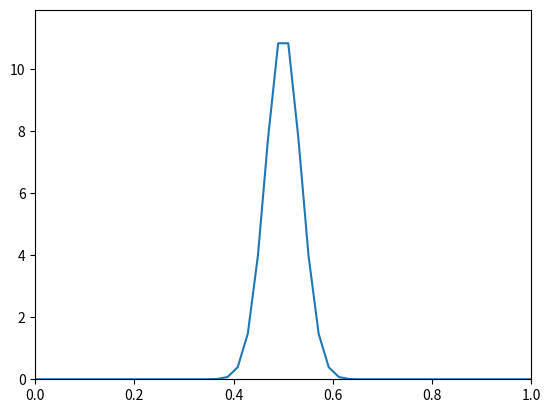

Generate this figure with matplotlib: (Note: this script raises an exception after producing the figure.)
"""
1D and 2D simulation of time evolution in infinite square potential wells
using the Crank-Nicolson method.

[redacted]
Date: March 2025
"""

import numpy as np
import matplotlib.pyplot as plt
from matplotlib.animation import FuncAnimation, FFMpegWriter
from mpl_toolkits.mplot3d import Axes3D
import os

# Constants
hbar = 1.0
m = 1.0
L = 1.0


def initialize_1d_system(N=50, dt=0.001, T_total=0.5):
    dx = L / (N - 1)
    x = np.linspace(0, L, N)
    steps = int(T_total / dt)

    x0 = L / 2
    sigma = 0.05
    k0 = 5.0
    psi = np.exp(-((x - x0) ** 2) / (2 * sigma**2)) * np.exp(1j * k0 * x)
    psi /= np.sqrt(np.sum(np.abs(psi) ** 2) * dx)  # Normalize

    # Crank-Nicolson Coefficients and Matrices
    alpha = 1j * hbar * dt / (2 * m * dx**2)
    diag = (1 + 2 * alpha) * np.ones(N)
    off_diag = -alpha * np.ones(N - 1)
    A = np.diag(diag) + np.diag(off_diag, 1) + np.diag(off_diag, -1)
    B = (
        np.diag((1 - 2 * alpha) * np.ones(N))
        + np.diag(alpha * np.ones(N - 1), 1)
        + np.diag(alpha * np.ones(N - 1), -1)
    )

    return x, psi, A, B, dt, steps


def time_step_crank_nicolson_1d(psi, A, B):
    b = B @ psi
    psi_new = np.linalg.solve(A, b)
    psi_new[0] = psi_new[-1] = 0
    return psi_new


def initialize_2d_system(N=50, dt=0.001, T_total=0.5):
    dx = L / (N - 1)
    x = y = np.linspace(0, L, N)
    X, Y = np.meshgrid(x, y)
    steps = int(T_total / dt)

    x0 = y0 = L / 2
    sigma_x = sigma_y = 0.05
    k0x = k0y = 5.0
    psi = np.exp(
        -((X - x0) ** 2) / (2 * sigma_x**2) - (Y - y0) ** 2 / (2 * sigma_y**2)
    ) * np.exp(1j * (k0x * X + k0y * Y))
    psi /= np.sqrt(np.sum(np.abs(psi) ** 2) * dx**2)  # Normalize

    # Crank-Nicolson Coefficients and Matrices
    alpha = 1j * hbar * dt / (4 * m * dx**2)
    I = np.eye(N)
    D = (
        np.diag(np.ones(N) * (1 + 2 * alpha))
        + np.diag(np.ones(N - 1) * -alpha, 1)
        + np.diag(np.ones(N - 1) * -alpha, -1)
    )
    D_inv = np.linalg.inv(D)

    return X, Y, psi, D, D_inv, dt, steps


def time_step_crank_nicolson_2d(psi, D, D_inv):
    psi[0, :] = psi[-1, :] = psi[:, 0] = psi[:, -1] = 0
    psi = D_inv @ psi @ D_inv.T
    psi[0, :] = psi[-1, :] = psi[:, 0] = psi[:, -1] = 0
    return psi


def run_1d_simulation():
    x, psi, A, B, dt, steps = initialize_1d_system()
    fig, ax = plt.subplots()
    (line,) = ax.plot(x, np.abs(psi) ** 2)
    ax.set_xlim(0, L)
    ax.set_ylim(0, np.max(np.abs(psi) ** 2) * 1.1)

    def animate(i):
        nonlocal psi
        psi = time_step_crank_nicolson_1d(psi, A, B)
        line.set_ydata(np.abs(psi) ** 2)
        return (line,)

    output_dir = os.path.join(
        os.path.abspath(os.path.join(os.path.dirname(__file__), "../../..")),
        "results",
        "crank_nicolson_1D_results",
    )
    os.makedirs(output_dir, exist_ok=True)
    ani = FuncAnimation(fig, animate, frames=min(50, steps), interval=50, blit=True)
    ani.save(
        os.path.join(output_dir, "1D_infinite_square_potential_CN.mp4"),
        writer=FFMpegWriter(fps=10, bitrate=1800),
    )
    plt.close()


def run_2d_simulation():
    X, Y, psi, D, D_inv, dt, steps = initialize_2d_system()

    # Create side-by-side plots
    fig = plt.figure(figsize=(14, 6))

    # 2D Heatmap subplot
    ax1 = fig.add_subplot(1, 2, 1)
    im = ax1.imshow(
        np.abs(psi) ** 2,
        extent=[0, L, 0, L],
        origin="lower",
        cmap="viridis",
        vmin=0,
        vmax=np.max(np.abs(psi) ** 2),
    )
    plt.colorbar(im, ax=ax1, label="Probability Density")
    ax1.set_title("2D Probability Density $|\psi(x,y,t)|^2$")
    ax1.set_xlabel("X")
    ax1.set_ylabel("Y")

    # 3D Surface subplot
    ax2 = fig.add_subplot(1, 2, 2, projection="3d")
    surf = ax2.plot_surface(
        X, Y, np.abs(psi) ** 2, cmap="hot", rstride=2, cstride=2, antialiased=False
    )
    ax2.set_title("3D Probability Density")
    ax2.set_xlabel("X")
    ax2.set_ylabel("Y")
    ax2.set_zlabel("Density")

    def animate(i):
        nonlocal psi, surf
        psi = time_step_crank_nicolson_2d(psi, D, D_inv)

        # Update 2D heatmap
        im.set_array(np.abs(psi) ** 2)
        im.set_clim(0, np.max(np.abs(psi) ** 2))

        # Update 3D surface
        ax2.clear()
        surf = ax2.plot_surface(
            X, Y, np.abs(psi) ** 2, cmap="hot", rstride=2, cstride=2, antialiased=False
        )
        ax2.set_zlim(0, np.max(np.abs(psi) ** 2))
        ax2.set_title("3D Probability Density")
        ax2.set_xlabel("X")
        ax2.set_ylabel("Y")
        ax2.set_zlabel("Density")

        return im, surf

    output_dir = os.path.join(
        os.path.abspath(os.path.join(os.path.dirname(__file__), "../../..")),
        "results",
        "crank_nicolson_2D_results",
    )
    os.makedirs(output_dir, exist_ok=True)
    ani = FuncAnimation(fig, animate, frames=min(50, steps), interval=50, blit=True)
    ani.save(
        os.path.join(output_dir, "2D_infinite_square_potential_CN.mp4"),
        writer=FFMpegWriter(fps=10, bitrate=1800),
    )
    plt.close()


if __name__ == "__main__":
    print("Running 1D simulation...")
    run_1d_simulation()

    print("Running 2D simulation...")
    run_2d_simulation()

    print("Simulations complete! Check the results directory.")
